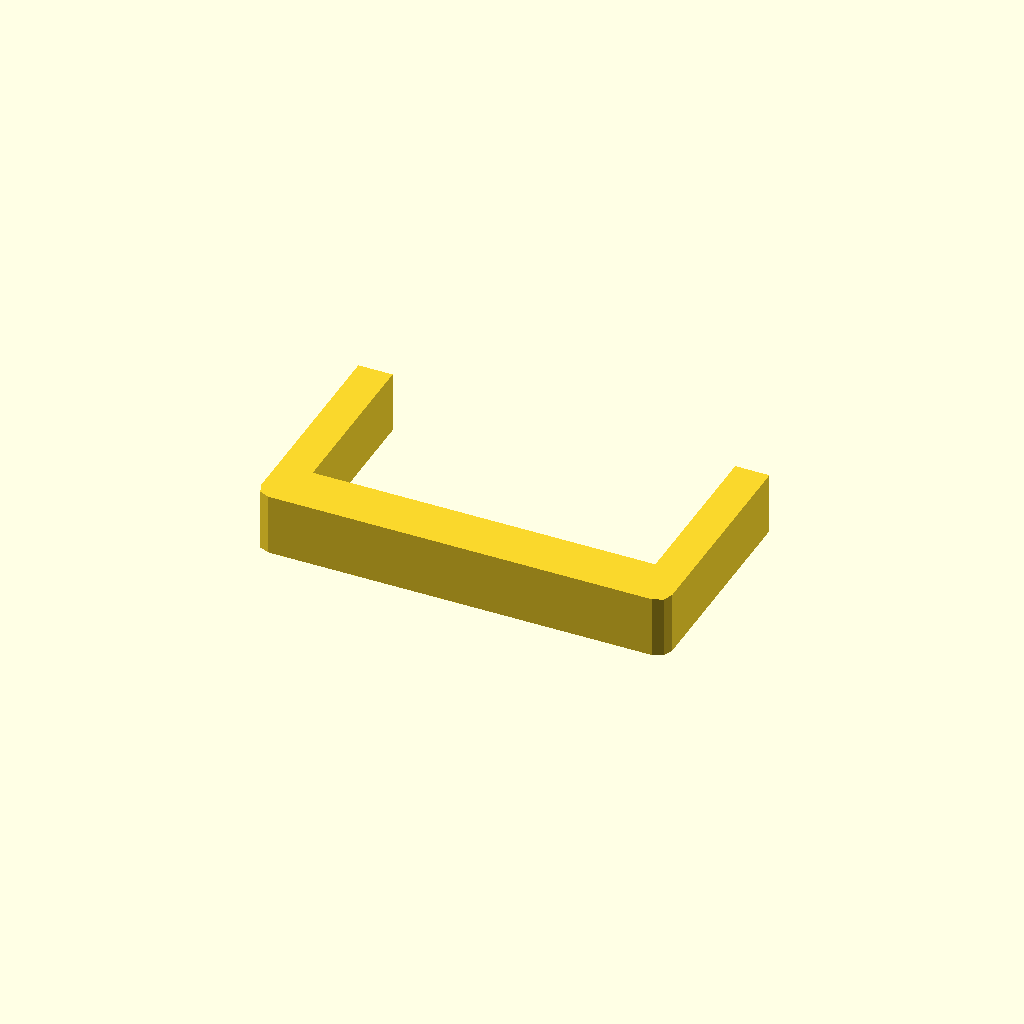
Cell 1: the model at its default parameters.
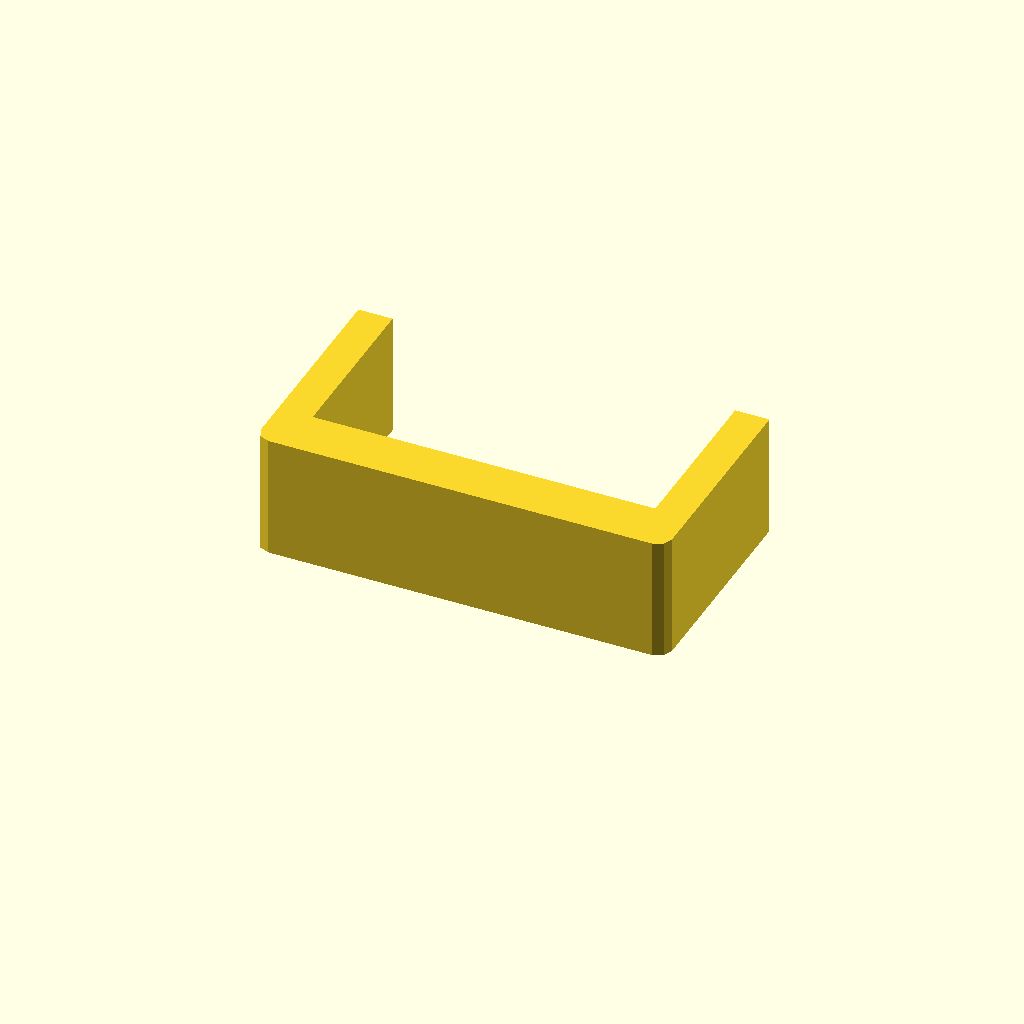
Cell 2 — profile_height set to 36, the other parameters unchanged.
All cells are drawn from one camera (rotation 55°, 0°, 25°, orthographic, colour scheme Cornfield), so only the parameter changes between them.
OpenSCAD source file optional_data/data/sketch1/sinkframes/part_0040.scad:
$fn = 32;

// ----------------------------------------------------------------------
// Heat sink frame: 120 x 65 mm frame, 10 mm walls
// ----------------------------------------------------------------------

// --- parameters (mm) ---
profile_height = 18;      // extrusion height
profile_points = 12;      // points of the closed outline

profile = [[0, 4], [1.172, 1.172], [4, 0], [116, 0], [118.828, 1.172], [120, 4], [120, 65], [110, 65], [110, 15], [10, 15], [10, 65], [0, 65]];  // single closed polygon, 12 points, counter clockwise

// --- the one profile operation ---
linear_extrude(height = profile_height) polygon(points = profile);
Parameter table extracted from the source (name, type, default, range or options):
profile_height: number, default 18
profile_points: number, default 12
